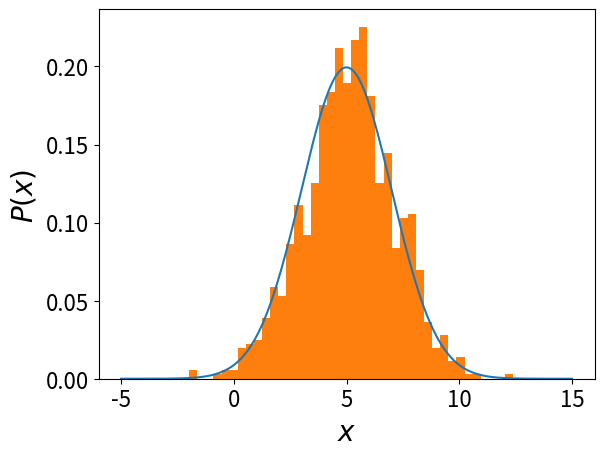
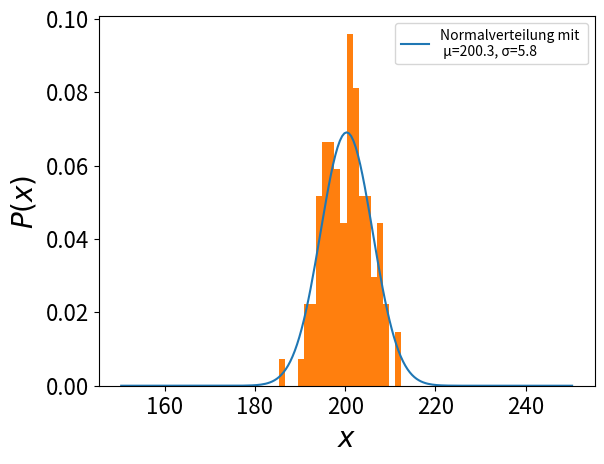
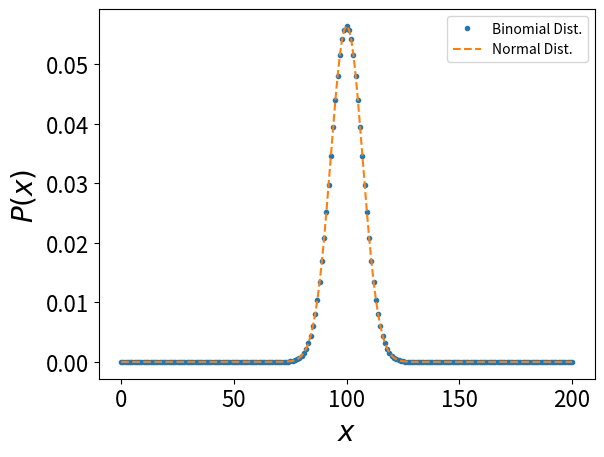
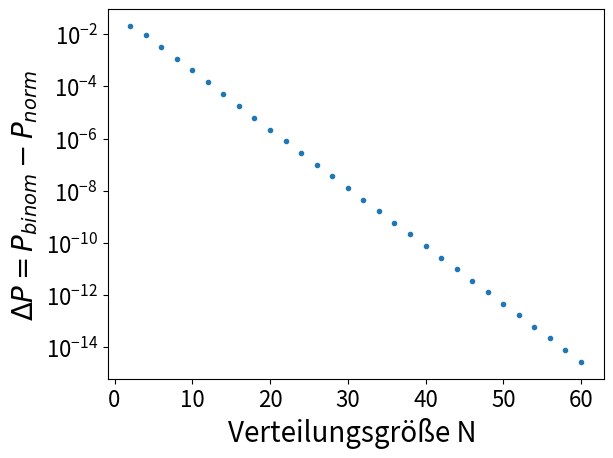

These charts were generated, in order, by the following Python code:
import numpy as np
import matplotlib.pyplot as plt
import math

samples = 1000 # Number of Samples
sigma = 2
mu = 5

# Uniform distribution
normal_numbers = sigma * np.random.randn(samples) + mu

x_vec=np.linspace(-5,15,201)
dist_normal=1/np.sqrt(2*np.pi*sigma**2)*np.exp(-(x_vec-mu)**2/(2*sigma**2))

n_bins = 40
plt.figure(dpi = 100)
plt.plot(x_vec,dist_normal)
plt.hist(normal_numbers, bins=n_bins,density=True)
plt.xlabel(r'$x$ ', fontsize = 20)
plt.ylabel(r'$P(x)$ ', fontsize =20)
plt.tick_params(axis='both', which='major', labelsize=16)
plt.show()


N, M = 100, 100
samples = N * M

# Gleichverteilte Zufallszahlen
normal_numbers_flat = 2 * np.random.rand(samples) + 1
normal_numbers = normal_numbers_flat.reshape((N,M))

# Mittelwert
mu_x = sum(normal_numbers_flat) / (N*M)
print("\u03BC = {mu}".format(mu=round(mu_x,1)))

# Standardabweichung
sigma_x = np.sqrt(sum((normal_numbers_flat - mu_x)**2) / (N*M))
print("\u03C3 = {sigma}".format(sigma=round(sigma_x,1)))

# Die summierten Zufallszahlen
Ys = sum(normal_numbers.T)

# Analytische Verteilung mit mu_y, sigma_y
mu_y = mu_x * M
sigma_y = np.sqrt(M) * sigma_x
x_vec=np.linspace(mu_y - 50, mu_y + 50, 201)
dist_normal=1/np.sqrt(2*np.pi*sigma_y**2)*np.exp(-(x_vec-mu_y)**2/(2*sigma_y**2))

n_bins = 20
plt.figure(dpi = 100)
plt.plot(x_vec,dist_normal, label='Normalverteilung mit \n \u03BC={mu}, \u03C3={sigma}'.format(mu=round(mu_y,1), sigma=round(sigma_y,1)))
plt.hist(Ys, bins=n_bins,density=True)
plt.xlabel(r'$x$ ', fontsize = 20)
plt.ylabel(r'$P(x)$ ', fontsize =20)
plt.tick_params(axis='both', which='major', labelsize=16)
plt.legend()
plt.show()

N = 200
p1 = 0.5
q1 = (1 - p1)
x_vec = np.linspace(0,N,N+1)

def binom_dist(N1):
    N1 = int(N1)
    prob = math.factorial(N)/ (math.factorial(N1) * (math.factorial(N-N1)))* p1**(N1) * q1**(N-N1)
    return prob

def norm_dist(x):
    prob = 1/np.sqrt(2*np.pi*N*p1*q1)*np.exp(-(x-p1*N)**2/(2*N*p1*q1))
    return prob

binom_vals = [binom_dist(i) for i in x_vec]
norm_vals = [norm_dist(i) for i in x_vec]

plt.figure(dpi = 100)
plt.plot(x_vec, binom_vals, '.', label = 'Binomial Dist.')
plt.plot(x_vec, norm_vals, '--', label = 'Normal Dist.')
plt.xlabel(r'$x$ ', fontsize = 20)
plt.ylabel(r'$P(x)$ ', fontsize =20)
plt.tick_params(axis='both', which='major', labelsize=16)
plt.legend()
plt.show()

### Differenz zwischen Binominal und Normalverteilung

def binom_dist(N1):
    N1 = int(N1)
    # print(N1)
    prob = math.factorial(N)/ (math.factorial(N1) * (math.factorial(N-N1)))* p1**(N1) * q1**(N-N1)
    return prob

def norm_dist(x):
    prob = 1/np.sqrt(2*np.pi*N*p1*q1)*np.exp(-(x-p1*N)**2/(2*N*p1*q1))
    return prob

Nlist = [i*2 + 2 for i in range(30)]
diff_list = []
for N in Nlist:
    p1 = 0.5
    q1 = (1 - p1)
    x_vec = np.linspace(0,N,N+1)
    binom_vals = np.asarray([binom_dist(i) for i in x_vec])
    norm_vals = np.asarray([norm_dist(i) for i in x_vec])
    diff = sum(binom_vals - norm_vals)
    diff_list.append(diff)

plt.figure(dpi = 100)
plt.plot(Nlist, diff_list, '.')
plt.xlabel(r'Verteilungsgröße N ', fontsize = 20)
plt.ylabel(r'$\Delta P = P_{binom} - P_{norm}$ ', fontsize =20)
plt.tick_params(axis='both', which='major', labelsize=16)
plt.yscale('log')
plt.show()